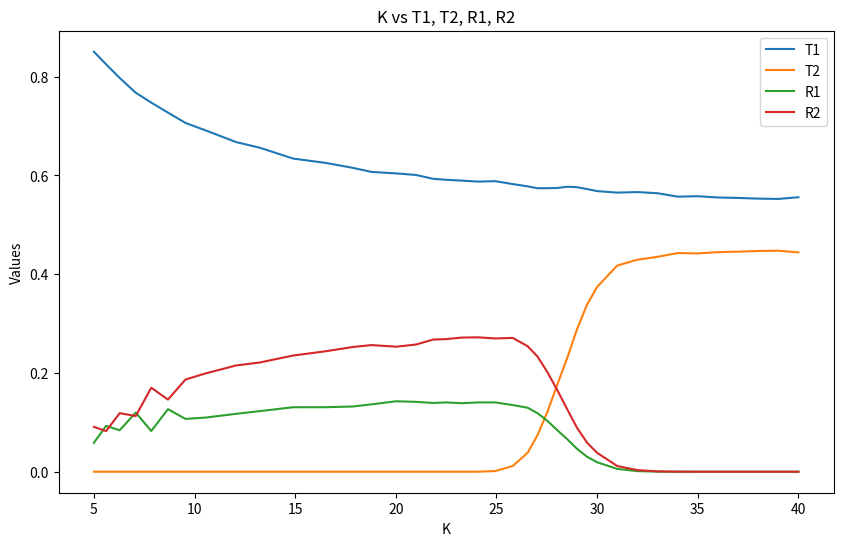

Write the Python code that produced this figure.
import matplotlib.pyplot as plt
import numpy as np

# 数据
K = np.array([5.00, 5.61, 6.28, 7.08, 7.85, 8.68, 9.55, 10.53, 12.07, 13.24, 14.90, 16.50, 17.86, 18.79, 20.02, 21.00, 21.86, 22.48, 23.28, 24.08, 24.94, 25.81, 26.55, 27.04, 27.54, 28.03, 28.52, 29.00, 29.50, 30.00, 31.00, 32.00, 33.00, 34.00, 35.00, 36.00, 37.00, 38.00, 39.00, 40.00])
T1 = np.array([0.850520, 0.824820, 0.797480, 0.767480, 0.747460, 0.727240, 0.706320, 0.691540, 0.667480, 0.656120, 0.634120, 0.625480, 0.615380, 0.607120, 0.604120, 0.600940, 0.593120, 0.591240, 0.589560, 0.587520, 0.588380, 0.582480, 0.577840, 0.574060, 0.574140, 0.574600, 0.577100, 0.576200, 0.572380, 0.568280, 0.565220, 0.566300, 0.563980, 0.557040, 0.557900, 0.555320, 0.554420, 0.553040, 0.552400, 0.555840])
T2 = np.array([0.000000, 0.000000, 0.000000, 0.000000, 0.000000, 0.000000, 0.000000, 0.000000, 0.000000, 0.000000, 0.000000, 0.000000, 0.000000, 0.000000, 0.000000, 0.000000, 0.000000, 0.000000, 0.000000, 0.000040, 0.001380, 0.011620, 0.038460, 0.074320, 0.122300, 0.177200, 0.231080, 0.288300, 0.338540, 0.374260, 0.417480, 0.429320, 0.435200, 0.442840, 0.442080, 0.444680, 0.445580, 0.446960, 0.447600, 0.444160])
R1 = np.array([0.058600, 0.092940, 0.083900, 0.119720, 0.082420, 0.126640, 0.107000, 0.109580, 0.117280, 0.122700, 0.130580, 0.130660, 0.132080, 0.136440, 0.142700, 0.141480, 0.139240, 0.140280, 0.138760, 0.140300, 0.140360, 0.134940, 0.129560, 0.118520, 0.102660, 0.083640, 0.065700, 0.046460, 0.030260, 0.019180, 0.005720, 0.001140, 0.000160, 0.000020, 0.000000, 0.000000, 0.000000, 0.000000, 0.000000, 0.000000])
R2 = np.array([0.090880, 0.082240, 0.118620, 0.112800, 0.170120, 0.146120, 0.186680, 0.198880, 0.215240, 0.221180, 0.235300, 0.243860, 0.252540, 0.256440, 0.253180, 0.257580, 0.267640, 0.268480, 0.271680, 0.272140, 0.269880, 0.270960, 0.254140, 0.233100, 0.200900, 0.164560, 0.126120, 0.089040, 0.058820, 0.038280, 0.011580, 0.003240, 0.000660, 0.000100, 0.000020, 0.000000, 0.000000, 0.000000, 0.000000, 0.000000])

# 绘图
plt.figure(figsize=(10, 6))
plt.plot(K, T1, label='T1')
plt.plot(K, T2, label='T2')
plt.plot(K, R1, label='R1')
plt.plot(K, R2, label='R2')

# 添加标题和标签
plt.title('K vs T1, T2, R1, R2')
plt.xlabel('K')
plt.ylabel('Values')
plt.legend()

# 显示图形
plt.show()